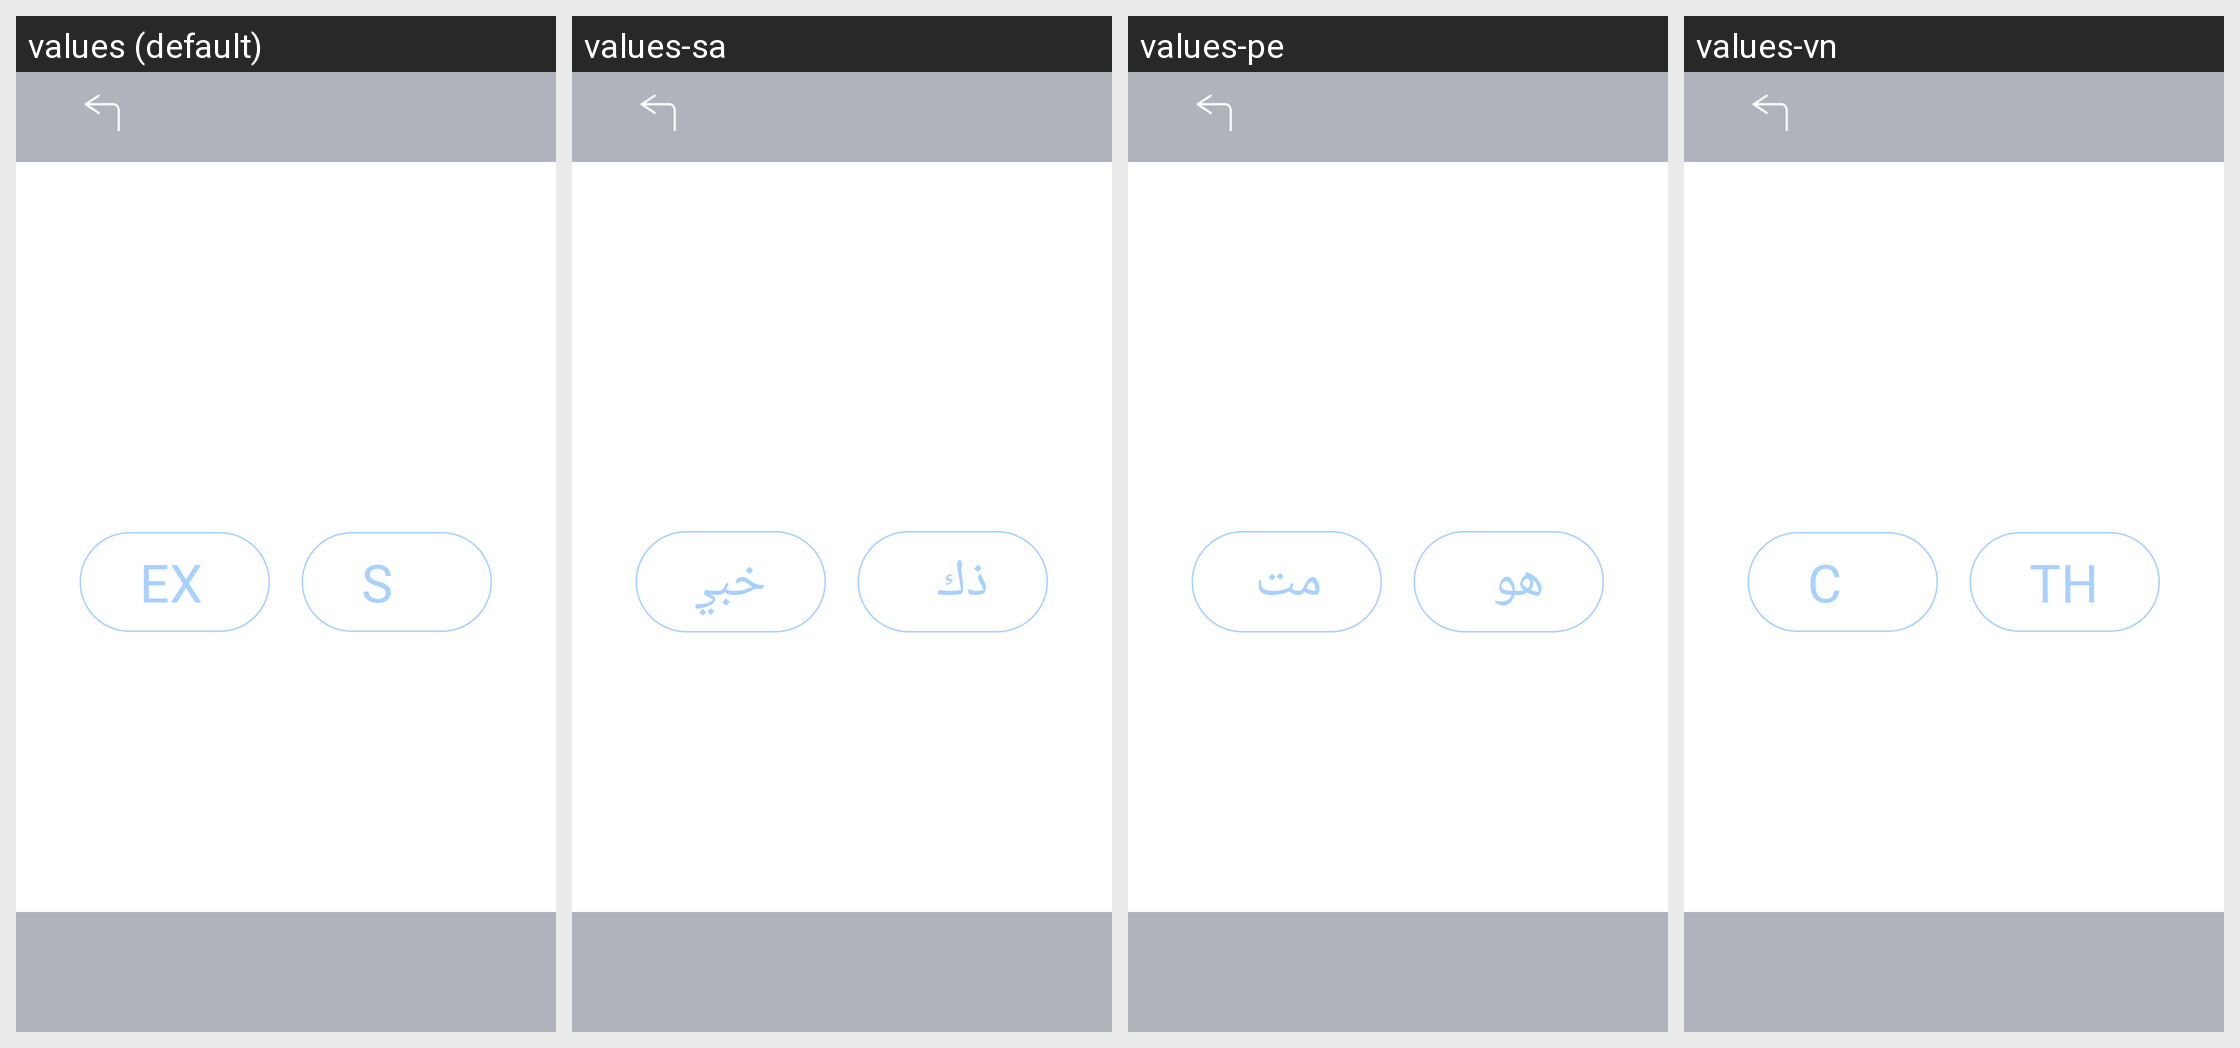

Translations of the strings shown on this Android screen, per locale in the grid:
Android screen res/layout/activity_mode_select_three.xml rendered under 4 locales, left to right: values (default), values-sa, values-pe, values-vn. Device: Nexus 5 (rendered at 1080×1920; each locale shown at half size, 540×960, under a caption strip naming it); theme SplashTheme.
Other locales in the repository, not shown: values-cn, values-de, values-en, values-es, values-fr, values-it, values-jp, values-nl, values-pl, values-pt, values-ro, values-ru, values-sp, values-th, values-tr, values-ua.
Strings drawn on this screen, with the default value and each locale's value (text and hints the layout hard-codes, and strings that could not be matched under every locale, appear in the picture but are not listed):

expert_str
  values: EXPERT
  values-sa: خبير
  values-pe: متخصص
  values-vn: CHUYÊN GIA

smart_str
  values: SMART
  values-sa: ذكي
  values-pe: هوشمندانه
  values-vn: THÔNG MINH
